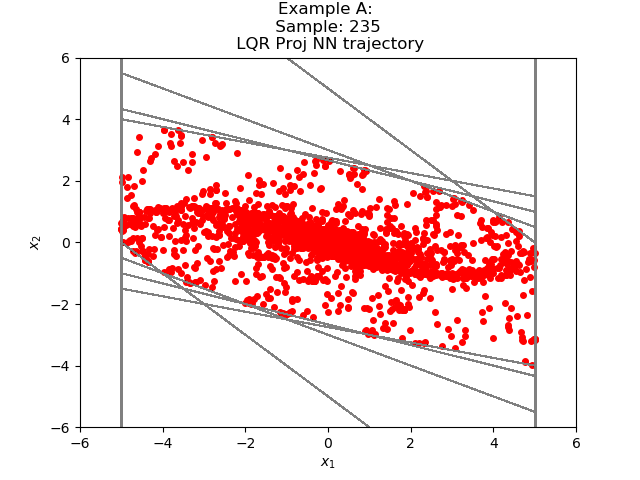

Source data for this figure (header and first rows):
-1.716378678320390705e+00, -1.740422845122175044e+00
-3.456801533699035645e+00, -7.404228448867797852e-01
-4.197224259376525879e+00, 2.493304610252380371e-01
-3.947893679141998291e+00, 7.874451279640197754e-01
-3.160448491573333740e+00, 9.820581078529357910e-01
-2.178390443325042725e+00, 9.398486912250518799e-01
-1.238541841506958008e+00, 7.628461718559265137e-01
-4.756956696510314941e-01, 5.338255465030670166e-01
5.812984704971313477e-02, 3.104939609766006470e-01
3.686237931251525879e-01, 1.267136335372924805e-01
